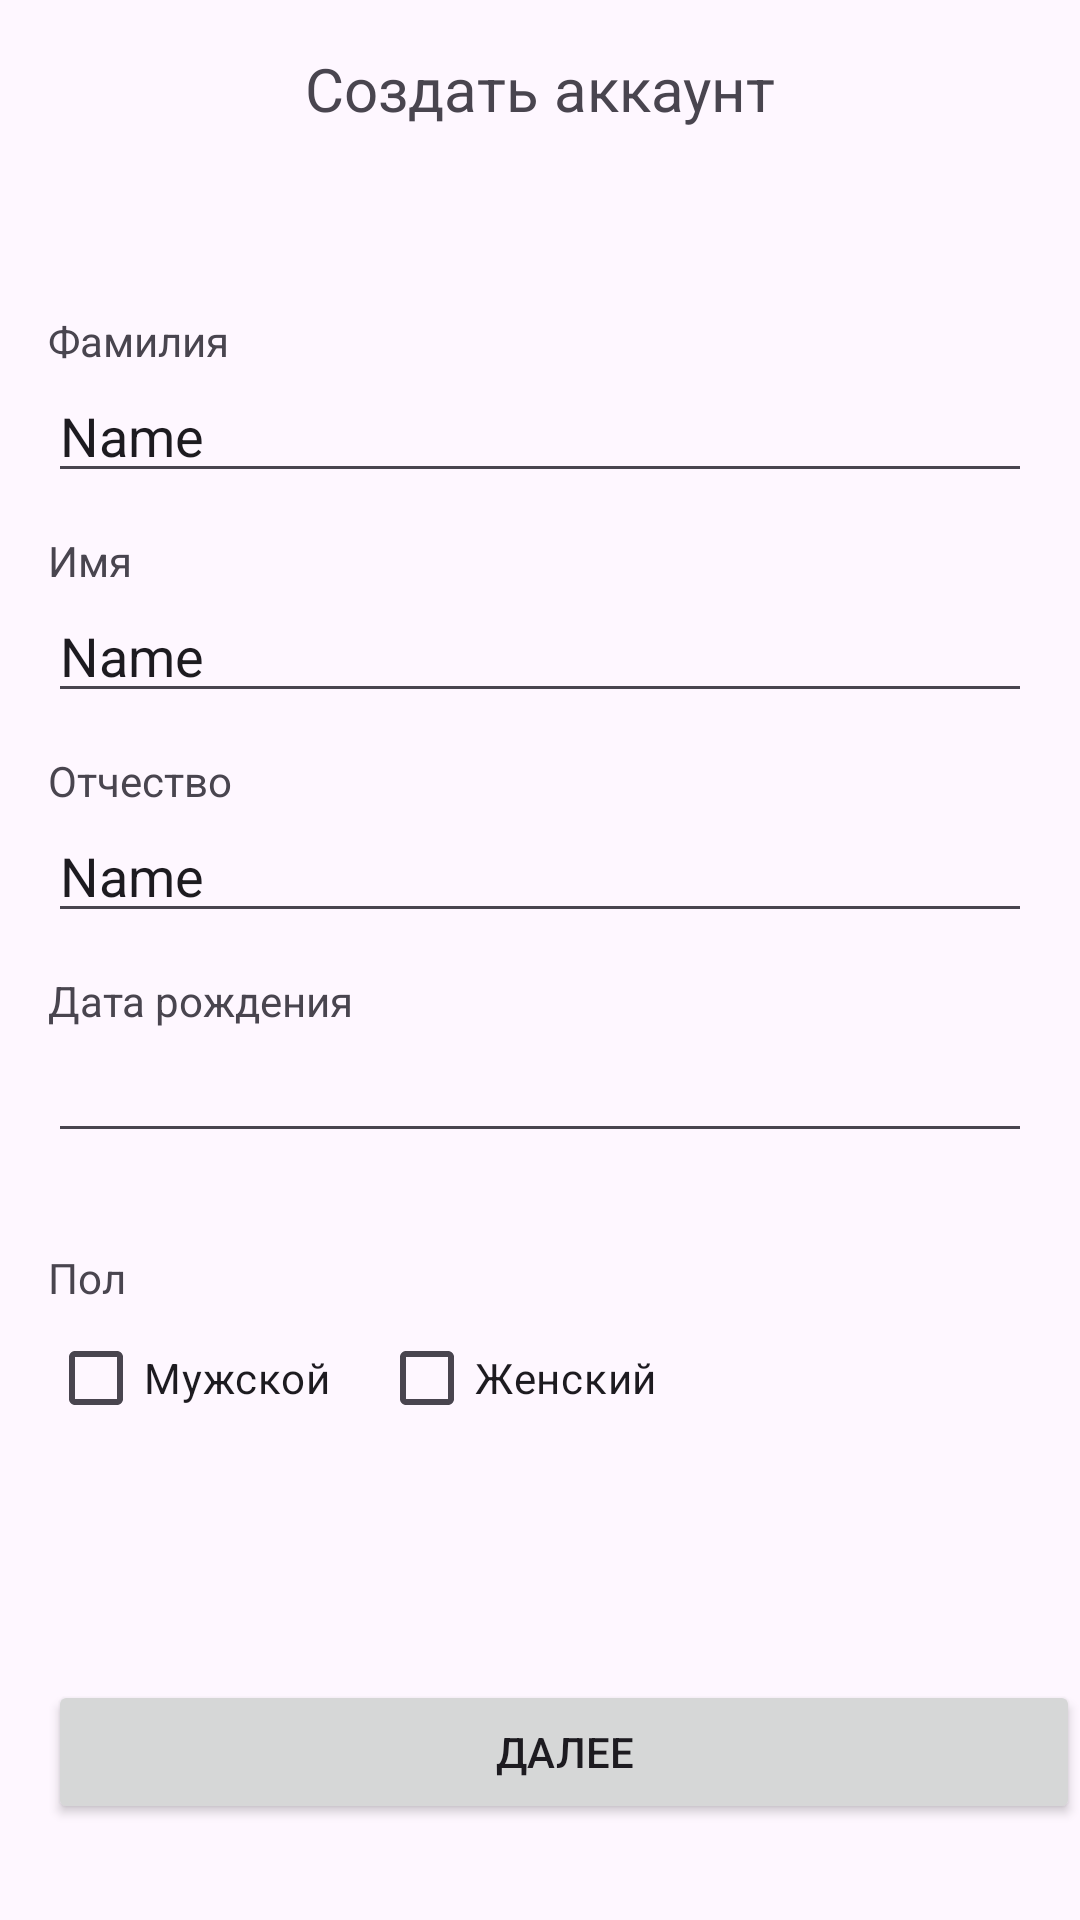

Produce the Android XML layout that renders to this screen, including the resource entries it uses.
<!-- AndroidManifest.xml: application theme Theme.AutoRent -->
<!-- res/layout/registration_fragment.xml -->
<?xml version="1.0" encoding="utf-8"?>
<androidx.constraintlayout.widget.ConstraintLayout xmlns:android="http://schemas.android.com/apk/res/android"
    xmlns:app="http://schemas.android.com/apk/res-auto"
    xmlns:tools="http://schemas.android.com/tools"
    android:layout_width="match_parent"
    android:layout_height="match_parent">

    <ImageView
        android:id="@+id/imageView"
        android:layout_width="48dp"
        android:layout_height="32dp"
        android:layout_marginStart="16dp"
        android:layout_marginTop="16dp"
        app:layout_constraintStart_toStartOf="parent"
        app:layout_constraintTop_toTopOf="parent"
        app:srcCompat="@drawable/back" />

    <TextView
        android:id="@+id/textView"
        android:layout_width="wrap_content"
        android:layout_height="wrap_content"
        android:layout_marginTop="16dp"
        android:text="Создать аккаунт"
        android:textSize="20sp"
        app:layout_constraintEnd_toEndOf="parent"
        app:layout_constraintStart_toStartOf="parent"
        app:layout_constraintTop_toTopOf="parent" />

    <EditText
        android:id="@+id/editTextText"
        android:layout_width="0dp"
        android:layout_height="wrap_content"
        android:layout_marginStart="16dp"
        android:layout_marginTop="80dp"
        android:layout_marginEnd="16dp"
        android:ems="10"
        android:inputType="text"
        android:text="Name"
        app:layout_constraintEnd_toEndOf="parent"
        app:layout_constraintStart_toStartOf="parent"
        app:layout_constraintTop_toBottomOf="@+id/textView" />

    <EditText
        android:id="@+id/editTextText2"
        android:layout_width="0dp"
        android:layout_height="wrap_content"
        android:layout_marginStart="16dp"
        android:layout_marginTop="32dp"
        android:layout_marginEnd="16dp"
        android:ems="10"
        android:inputType="text"
        android:text="Name"
        app:layout_constraintEnd_toEndOf="parent"
        app:layout_constraintStart_toStartOf="parent"
        app:layout_constraintTop_toBottomOf="@+id/editTextText" />

    <EditText
        android:id="@+id/editTextText3"
        android:layout_width="0dp"
        android:layout_height="wrap_content"
        android:layout_marginStart="16dp"
        android:layout_marginTop="32dp"
        android:layout_marginEnd="16dp"
        android:ems="10"
        android:inputType="text"
        android:text="Name"
        app:layout_constraintEnd_toEndOf="parent"
        app:layout_constraintStart_toStartOf="parent"
        app:layout_constraintTop_toBottomOf="@+id/editTextText2" />

    <EditText
        android:id="@+id/editTextDate"
        android:layout_width="0dp"
        android:layout_height="wrap_content"
        android:layout_marginStart="16dp"
        android:layout_marginTop="32dp"
        android:layout_marginEnd="16dp"
        android:ems="10"
        android:inputType="date"
        app:layout_constraintEnd_toEndOf="parent"
        app:layout_constraintStart_toStartOf="parent"
        app:layout_constraintTop_toBottomOf="@+id/editTextText3" />

    <TextView
        android:id="@+id/textView2"
        android:layout_width="wrap_content"
        android:layout_height="wrap_content"
        android:layout_marginStart="16dp"
        android:text="Фамилия"
        app:layout_constraintBottom_toTopOf="@+id/editTextText"
        app:layout_constraintStart_toStartOf="parent" />

    <TextView
        android:id="@+id/textView3"
        android:layout_width="wrap_content"
        android:layout_height="wrap_content"
        android:layout_marginStart="16dp"
        android:text="Имя"
        app:layout_constraintBottom_toTopOf="@+id/editTextText2"
        app:layout_constraintStart_toStartOf="parent" />

    <TextView
        android:id="@+id/textView4"
        android:layout_width="wrap_content"
        android:layout_height="wrap_content"
        android:layout_marginStart="16dp"
        android:text="Отчество"
        app:layout_constraintBottom_toTopOf="@+id/editTextText3"
        app:layout_constraintStart_toStartOf="parent" />

    <TextView
        android:id="@+id/textView5"
        android:layout_width="wrap_content"
        android:layout_height="wrap_content"
        android:layout_marginStart="16dp"
        android:text="Дата рождения"
        app:layout_constraintBottom_toTopOf="@+id/editTextDate"
        app:layout_constraintStart_toStartOf="parent" />

    <TextView
        android:id="@+id/textView6"
        android:layout_width="wrap_content"
        android:layout_height="wrap_content"
        android:layout_marginStart="16dp"
        android:layout_marginTop="32dp"
        android:text="Пол"
        app:layout_constraintStart_toStartOf="parent"
        app:layout_constraintTop_toBottomOf="@+id/editTextDate" />

    <CheckBox
        android:id="@+id/checkBox"
        android:layout_width="wrap_content"
        android:layout_height="wrap_content"
        android:layout_marginStart="16dp"
        android:text="Мужской"
        app:layout_constraintStart_toStartOf="parent"
        app:layout_constraintTop_toBottomOf="@+id/textView6" />

    <CheckBox
        android:id="@+id/checkBox2"
        android:layout_width="wrap_content"
        android:layout_height="wrap_content"
        android:layout_marginStart="16dp"
        android:text="Женский"
        app:layout_constraintStart_toEndOf="@+id/checkBox"
        app:layout_constraintTop_toTopOf="@+id/checkBox" />

    <Button
        android:id="@+id/button"
        android:layout_width="0dp"
        android:layout_height="wrap_content"
        android:layout_marginStart="16dp"
        android:layout_marginBottom="32dp"
        android:text="Далее"
        app:layout_constraintBottom_toBottomOf="parent"
        app:layout_constraintEnd_toEndOf="parent"
        app:layout_constraintStart_toStartOf="parent" />
</androidx.constraintlayout.widget.ConstraintLayout>
<!-- resources referenced by this layout -->
<resources>
  <style name="Theme.AutoRent" parent="Base.Theme.AutoRent" />
  <style name="Base.Theme.AutoRent" parent="Theme.Material3.DayNight.NoActionBar">
          
          
      </style>
</resources>
